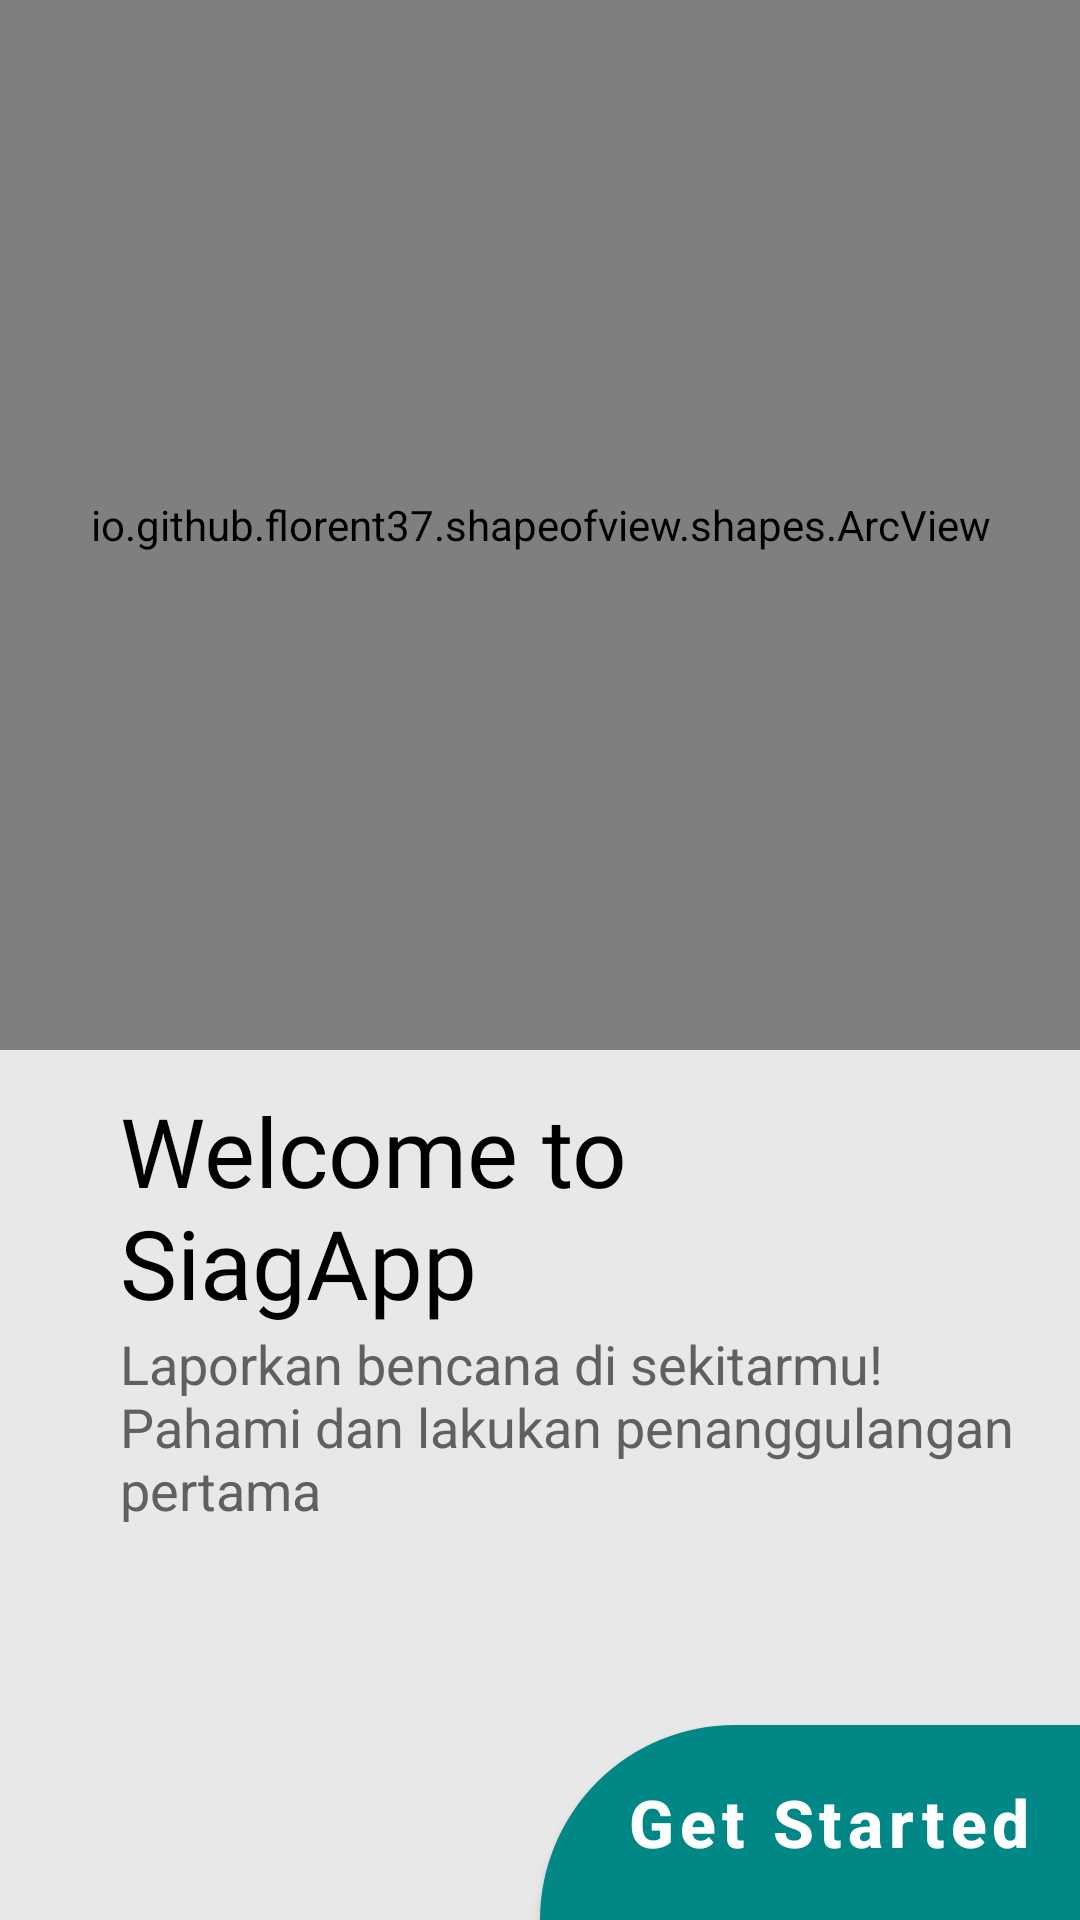

Here is an Android app screen rendered from its layout file. Give the layout XML and the strings, colors and styles it references.
<!-- AndroidManifest.xml: application theme Theme.FloodReportApp -->
<!-- res/layout/fragment_onboarding.xml -->
<?xml version="1.0" encoding="utf-8"?>
<LinearLayout xmlns:android="http://schemas.android.com/apk/res/android"
    xmlns:tools="http://schemas.android.com/tools"
    android:layout_width="match_parent"
    android:layout_height="match_parent"
    xmlns:app="http://schemas.android.com/apk/res-auto"
    tools:context=".ui.auth.onboarding.OnboardingFragment"
    android:orientation="vertical"
    android:background="@color/onboarding_bg_clr">

    <androidx.constraintlayout.widget.ConstraintLayout
        android:layout_width="match_parent"
        android:layout_height="wrap_content">

        <io.github.florent37.shapeofview.shapes.ArcView
            android:layout_width="match_parent"
            android:layout_height="350dp"
            app:layout_constraintTop_toTopOf="parent"

            app:shape_arc_height="50dp"
            app:shape_arc_position="bottom">

            <com.flaviofaria.kenburnsview.KenBurnsView
                android:layout_width="match_parent"
                android:layout_height="match_parent"
                android:scaleType="centerCrop"
                android:src="@drawable/flood_img"/>

        </io.github.florent37.shapeofview.shapes.ArcView>

    </androidx.constraintlayout.widget.ConstraintLayout>

    <TextView
        android:id="@+id/welcome_obd"
        android:layout_width="match_parent"
        android:layout_height="wrap_content"
        android:layout_marginStart="40dp"
        android:fontFamily="@font/kavoon"
        android:paddingTop="12dp"
        android:text="@string/welcome_txt"
        android:textColor="@color/black"
        android:textSize="32sp"
        />

    <TextView
        android:id="@+id/desc_obd"
        android:layout_width="match_parent"
        android:layout_height="wrap_content"
        android:text="@string/text_onboarding"
        android:layout_marginStart="40dp"
        android:textSize="18sp"
        android:textColor="#606060"/>

    <Space
        android:layout_width="match_parent"
        android:layout_height="0dp"
        android:layout_weight="1" />

    <com.google.android.material.button.MaterialButton
        android:id="@+id/btn_start"
        android:layout_width="wrap_content"
        android:minWidth="180dp"
        android:layout_height="65dp"
        android:text="@string/get_started"
        android:textAlignment="textEnd"
        android:textSize="22sp"
        android:textStyle="bold"
        android:textAllCaps="false"
        app:backgroundTint="@color/teal_700"
        android:background="@drawable/bg_onboarding"
        android:layout_gravity="end"/>

</LinearLayout>
<!-- resources referenced by this layout -->
<resources>
  <color name="black">#FF000000</color>
  <color name="onboarding_bg_clr">#E8E8E8</color>
  <color name="teal_700">#FF018786</color>
  <!-- drawable bg_onboarding (drawable) -->
  <?xml version="1.0" encoding="utf-8"?>
  <selector xmlns:android="http://schemas.android.com/apk/res/android">
  <item>
  
      <shape android:shape="rectangle">
          <corners android:topLeftRadius="80dp"/>
          <solid android:color="@color/teal_700"/>
      </shape>
  
  </item>
  </selector>
  <string name="get_started">Get Started</string>
  <string name="text_onboarding">Laporkan bencana di sekitarmu! \nPahami dan lakukan penanggulangan \npertama</string>
  <string name="welcome_txt">Welcome to \nSiagApp</string>
  <style name="Theme.FloodReportApp" parent="Theme.MaterialComponents.DayNight.DarkActionBar">
          
          <item name="colorPrimary">@color/purple_500</item>
          <item name="colorPrimaryVariant">@color/purple_700</item>
          <item name="colorOnPrimary">@color/white</item>
          
          <item name="colorSecondary">@color/teal_200</item>
          <item name="colorSecondaryVariant">@color/teal_700</item>
          <item name="colorOnSecondary">@color/black</item>
          
          <item name="android:statusBarColor">?attr/colorPrimaryVariant</item>
          
      </style>
  <color name="purple_500">#FF6200EE</color>
  <color name="purple_700">#FF3700B3</color>
  <color name="white">#FFFFFFFF</color>
  <color name="teal_200">#FF03DAC5</color>
</resources>
